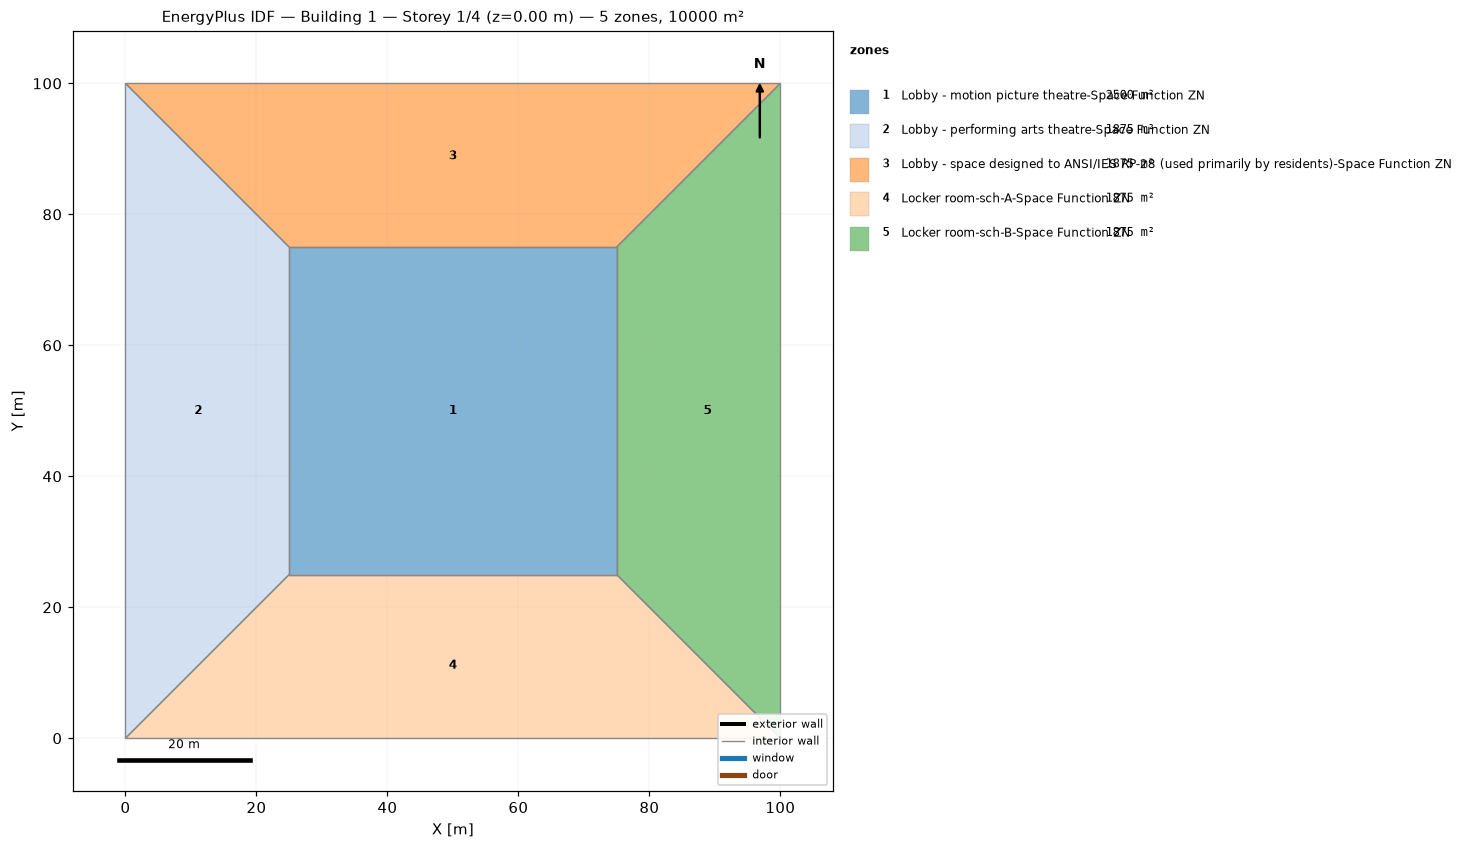
=== STOREY PLAN SPEC (per zone: floor XY polygon, exterior-wall plan segments, windows/doors) ===
zone 1: Lobby - motion picture theatre-Space Function ZN  (2500.0 m²)
  floor: (25.00, 25.00) (25.00, 75.00) (75.00, 75.00) (75.00, 25.00)
  interior walls: 4
zone 2: Lobby - performing arts theatre-Space Function ZN  (1875.0 m²)
  floor: (0.00, 0.00) (0.00, 100.00) (25.00, 75.00) (25.00, 25.00)
  interior walls: 4
zone 3: Lobby - space designed to ANSI/IES RP-28 (used primarily by residents)-Space Function ZN  (1875.0 m²)
  floor: (0.00, 100.00) (100.00, 100.00) (75.00, 75.00) (25.00, 75.00)
  interior walls: 4
zone 4: Locker room-sch-A-Space Function ZN  (1875.0 m²)
  floor: (100.00, 0.00) (0.00, 0.00) (25.00, 25.00) (75.00, 25.00)
  interior walls: 4
zone 5: Locker room-sch-B-Space Function ZN  (1875.0 m²)
  floor: (100.00, 100.00) (100.00, 0.00) (75.00, 25.00) (75.00, 75.00)
  interior walls: 4

=== DERIVED (storey summary) ===
Building: Building 1
Storey: 1 of 4  (floor level z = 0.00 m)
Storey gross floor area: 10000.0 m²
Zones on this storey: 5
  - Lobby - motion picture theatre-Space Function ZN: floor 2500.0 m²
  - Lobby - performing arts theatre-Space Function ZN: floor 1875.0 m²
  - Lobby - space designed to ANSI/IES RP-28 (used primarily by residents)-Space Function ZN: floor 1875.0 m²
  - Locker room-sch-A-Space Function ZN: floor 1875.0 m²
  - Locker room-sch-B-Space Function ZN: floor 1875.0 m²
Zone adjacency (shared interzone walls):
  - Lobby - motion picture theatre-Space Function ZN ↔ Lobby - performing arts theatre-Space Function ZN
  - Lobby - motion picture theatre-Space Function ZN ↔ Lobby - space designed to ANSI/IES RP-28 (used primarily by residents)-Space Function ZN
  - Lobby - motion picture theatre-Space Function ZN ↔ Locker room-sch-A-Space Function ZN
  - Lobby - motion picture theatre-Space Function ZN ↔ Locker room-sch-B-Space Function ZN
  - Lobby - performing arts theatre-Space Function ZN ↔ Lobby - space designed to ANSI/IES RP-28 (used primarily by residents)-Space Function ZN
  - Lobby - performing arts theatre-Space Function ZN ↔ Locker room-sch-A-Space Function ZN
  - Lobby - space designed to ANSI/IES RP-28 (used primarily by residents)-Space Function ZN ↔ Locker room-sch-B-Space Function ZN
  - Locker room-sch-A-Space Function ZN ↔ Locker room-sch-B-Space Function ZN